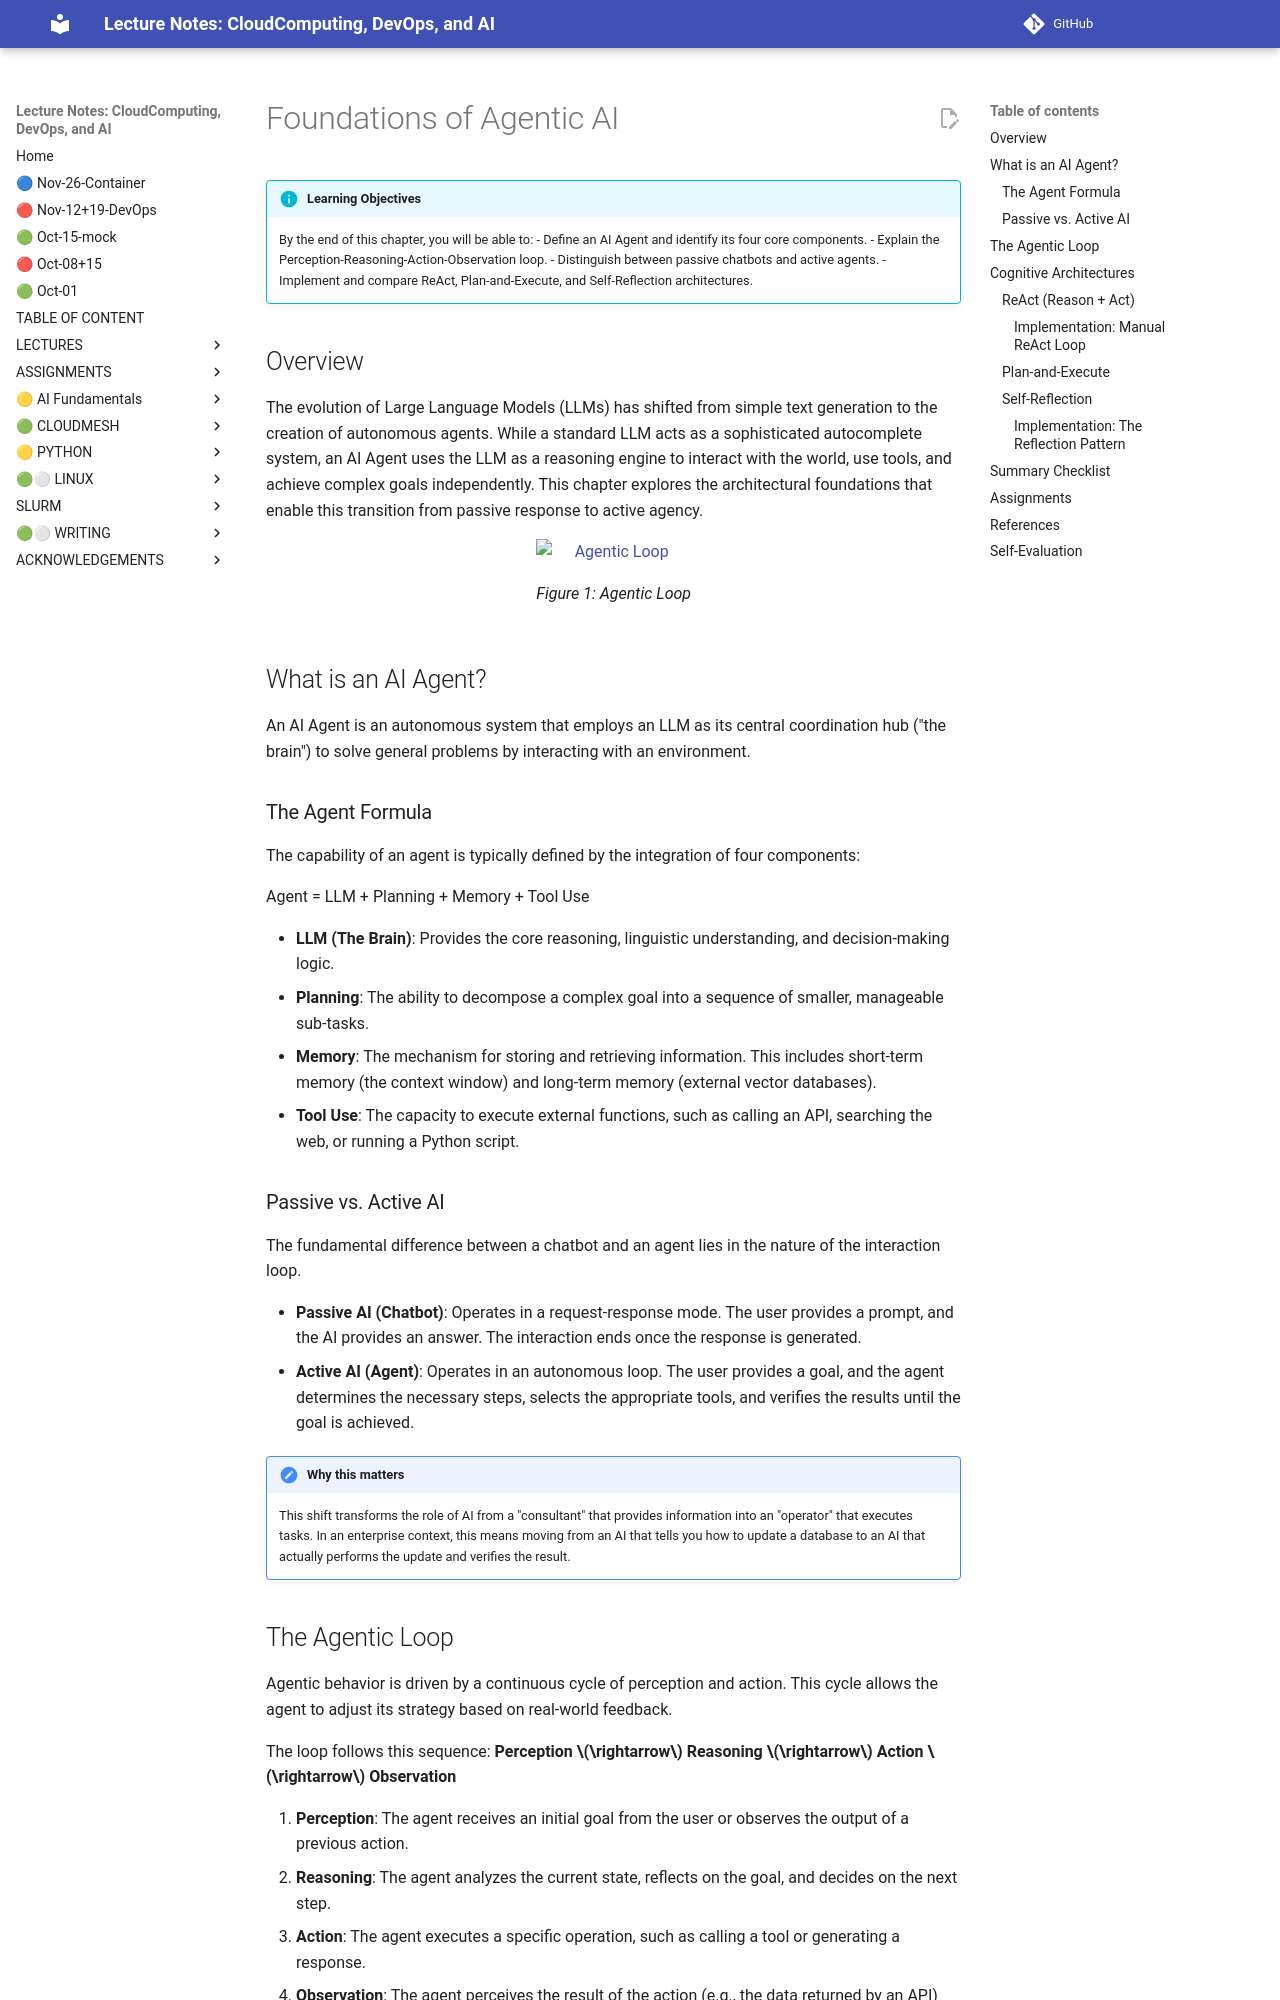

repository: cloudmesh-ai/cloudmesh-ai-lecture · page: section/agentic-ai/foundations-chapter/index.html · generator: mkdocs

# Foundations of Agentic AI

!!! info "Learning Objectives"
    By the end of this chapter, you will be able to:
    - Define an AI Agent and identify its four core components.
    - Explain the Perception-Reasoning-Action-Observation loop.
    - Distinguish between passive chatbots and active agents.
    - Implement and compare ReAct, Plan-and-Execute, and Self-Reflection architectures.

## Overview

The evolution of Large Language Models (LLMs) has shifted from simple text generation to the creation of autonomous agents. While a standard LLM acts as a sophisticated autocomplete system, an AI Agent uses the LLM as a reasoning engine to interact with the world, use tools, and achieve complex goals independently. This chapter explores the architectural foundations that enable this transition from passive response to active agency.

![Agentic Loop](images/agentic-loop-grock.jpg)

## What is an AI Agent?

An AI Agent is an autonomous system that employs an LLM as its central coordination hub ("the brain") to solve general problems by interacting with an environment.

### The Agent Formula

The capability of an agent is typically defined by the integration of four components:

Agent = LLM + Planning + Memory + Tool Use

- **LLM (The Brain)**: Provides the core reasoning, linguistic understanding, and decision-making logic.
- **Planning**: The ability to decompose a complex goal into a sequence of smaller, manageable sub-tasks.
- **Memory**: The mechanism for storing and retrieving information. This includes short-term memory (the context window) and long-term memory (external vector databases).
- **Tool Use**: The capacity to execute external functions, such as calling an API, searching the web, or running a Python script.

### Passive vs. Active AI

The fundamental difference between a chatbot and an agent lies in the nature of the interaction loop.

- **Passive AI (Chatbot)**: Operates in a request-response mode. The user provides a prompt, and the AI provides an answer. The interaction ends once the response is generated.
- **Active AI (Agent)**: Operates in an autonomous loop. The user provides a goal, and the agent determines the necessary steps, selects the appropriate tools, and verifies the results until the goal is achieved.

!!! note "Why this matters"
    This shift transforms the role of AI from a "consultant" that provides information into an "operator" that executes tasks. In an enterprise context, this means moving from an AI that tells you how to update a database to an AI that actually performs the update and verifies the result.

## The Agentic Loop

Agentic behavior is driven by a continuous cycle of perception and action. This cycle allows the agent to adjust its strategy based on real-world feedback.

The loop follows this sequence:
**Perception $\rightarrow$ Reasoning $\rightarrow$ Action $\rightarrow$ Observation**

1. **Perception**: The agent receives an initial goal from the user or observes the output of a previous action.
2. **Reasoning**: The agent analyzes the current state, reflects on the goal, and decides on the next step.
3. **Action**: The agent executes a specific operation, such as calling a tool or generating a response.
4. **Observation**: The agent perceives the result of the action (e.g., the data returned by an API) and feeds it back into the Perception phase.

![The Agentic Loop](images/agentic-loop.png)

Figure 1: The fundamental agentic loop of perception, reasoning, action, and observation.

!!! warning "The Hallucination Trap"
    Without the Observation phase, agents rely solely on the LLM's internal weights. This often leads to hallucinations where the agent "imagines" a tool response. A robust agent must always wait for a concrete Observation before proceeding to the next Reasoning step.

## Cognitive Architectures

Different goals require different reasoning patterns. Three primary architectures dominate the current landscape: ReAct, Plan-and-Execute, and Self-Reflection.
